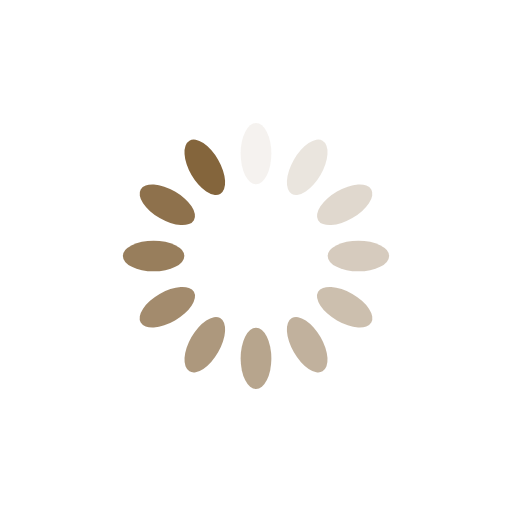
t = 0.00 s
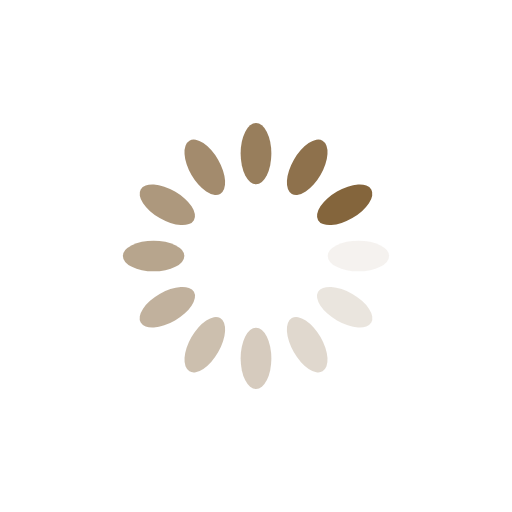
t = 0.25 s
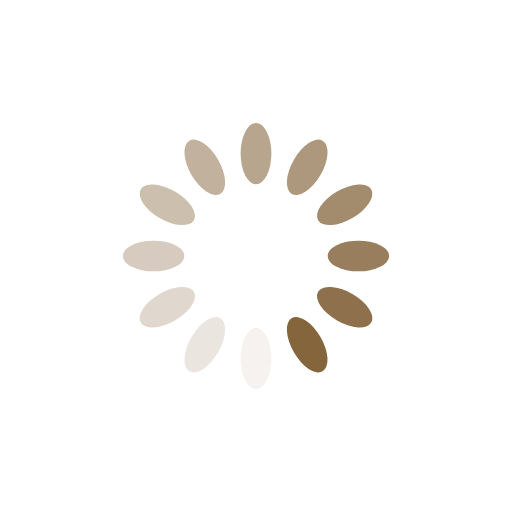
t = 0.50 s
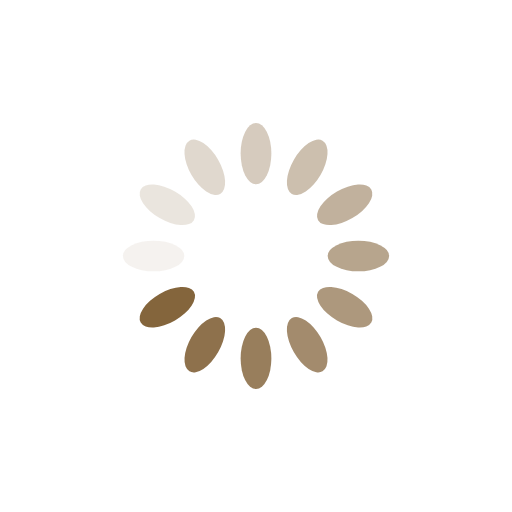
t = 0.75 s

The animated SVG that drew these frames (rendered in a browser with its animation timeline set to each time). Animation: 12 SMIL elements (animate=12); one cycle of 1.00 s, repeats indefinitely.

<svg xmlns="http://www.w3.org/2000/svg" viewBox="0 0 100 100" preserveAspectRatio="xMidYMid" width="200" height="200" style="shape-rendering: auto; display: block;" xmlns:xlink="http://www.w3.org/1999/xlink"><g><g transform="rotate(0 50 50)">
  <rect fill="#84653c" height="12" width="6" ry="6" rx="3" y="24" x="47">
    <animate repeatCount="indefinite" begin="-0.9166666666666666s" dur="1s" keyTimes="0;1" values="1;0" attributeName="opacity"></animate>
  </rect>
</g><g transform="rotate(30 50 50)">
  <rect fill="#84653c" height="12" width="6" ry="6" rx="3" y="24" x="47">
    <animate repeatCount="indefinite" begin="-0.8333333333333334s" dur="1s" keyTimes="0;1" values="1;0" attributeName="opacity"></animate>
  </rect>
</g><g transform="rotate(60 50 50)">
  <rect fill="#84653c" height="12" width="6" ry="6" rx="3" y="24" x="47">
    <animate repeatCount="indefinite" begin="-0.75s" dur="1s" keyTimes="0;1" values="1;0" attributeName="opacity"></animate>
  </rect>
</g><g transform="rotate(90 50 50)">
  <rect fill="#84653c" height="12" width="6" ry="6" rx="3" y="24" x="47">
    <animate repeatCount="indefinite" begin="-0.6666666666666666s" dur="1s" keyTimes="0;1" values="1;0" attributeName="opacity"></animate>
  </rect>
</g><g transform="rotate(120 50 50)">
  <rect fill="#84653c" height="12" width="6" ry="6" rx="3" y="24" x="47">
    <animate repeatCount="indefinite" begin="-0.5833333333333334s" dur="1s" keyTimes="0;1" values="1;0" attributeName="opacity"></animate>
  </rect>
</g><g transform="rotate(150 50 50)">
  <rect fill="#84653c" height="12" width="6" ry="6" rx="3" y="24" x="47">
    <animate repeatCount="indefinite" begin="-0.5s" dur="1s" keyTimes="0;1" values="1;0" attributeName="opacity"></animate>
  </rect>
</g><g transform="rotate(180 50 50)">
  <rect fill="#84653c" height="12" width="6" ry="6" rx="3" y="24" x="47">
    <animate repeatCount="indefinite" begin="-0.4166666666666667s" dur="1s" keyTimes="0;1" values="1;0" attributeName="opacity"></animate>
  </rect>
</g><g transform="rotate(210 50 50)">
  <rect fill="#84653c" height="12" width="6" ry="6" rx="3" y="24" x="47">
    <animate repeatCount="indefinite" begin="-0.3333333333333333s" dur="1s" keyTimes="0;1" values="1;0" attributeName="opacity"></animate>
  </rect>
</g><g transform="rotate(240 50 50)">
  <rect fill="#84653c" height="12" width="6" ry="6" rx="3" y="24" x="47">
    <animate repeatCount="indefinite" begin="-0.25s" dur="1s" keyTimes="0;1" values="1;0" attributeName="opacity"></animate>
  </rect>
</g><g transform="rotate(270 50 50)">
  <rect fill="#84653c" height="12" width="6" ry="6" rx="3" y="24" x="47">
    <animate repeatCount="indefinite" begin="-0.16666666666666666s" dur="1s" keyTimes="0;1" values="1;0" attributeName="opacity"></animate>
  </rect>
</g><g transform="rotate(300 50 50)">
  <rect fill="#84653c" height="12" width="6" ry="6" rx="3" y="24" x="47">
    <animate repeatCount="indefinite" begin="-0.08333333333333333s" dur="1s" keyTimes="0;1" values="1;0" attributeName="opacity"></animate>
  </rect>
</g><g transform="rotate(330 50 50)">
  <rect fill="#84653c" height="12" width="6" ry="6" rx="3" y="24" x="47">
    <animate repeatCount="indefinite" begin="0s" dur="1s" keyTimes="0;1" values="1;0" attributeName="opacity"></animate>
  </rect>
</g><g></g></g><!-- [ldio] generated by https://loading.io --></svg>
